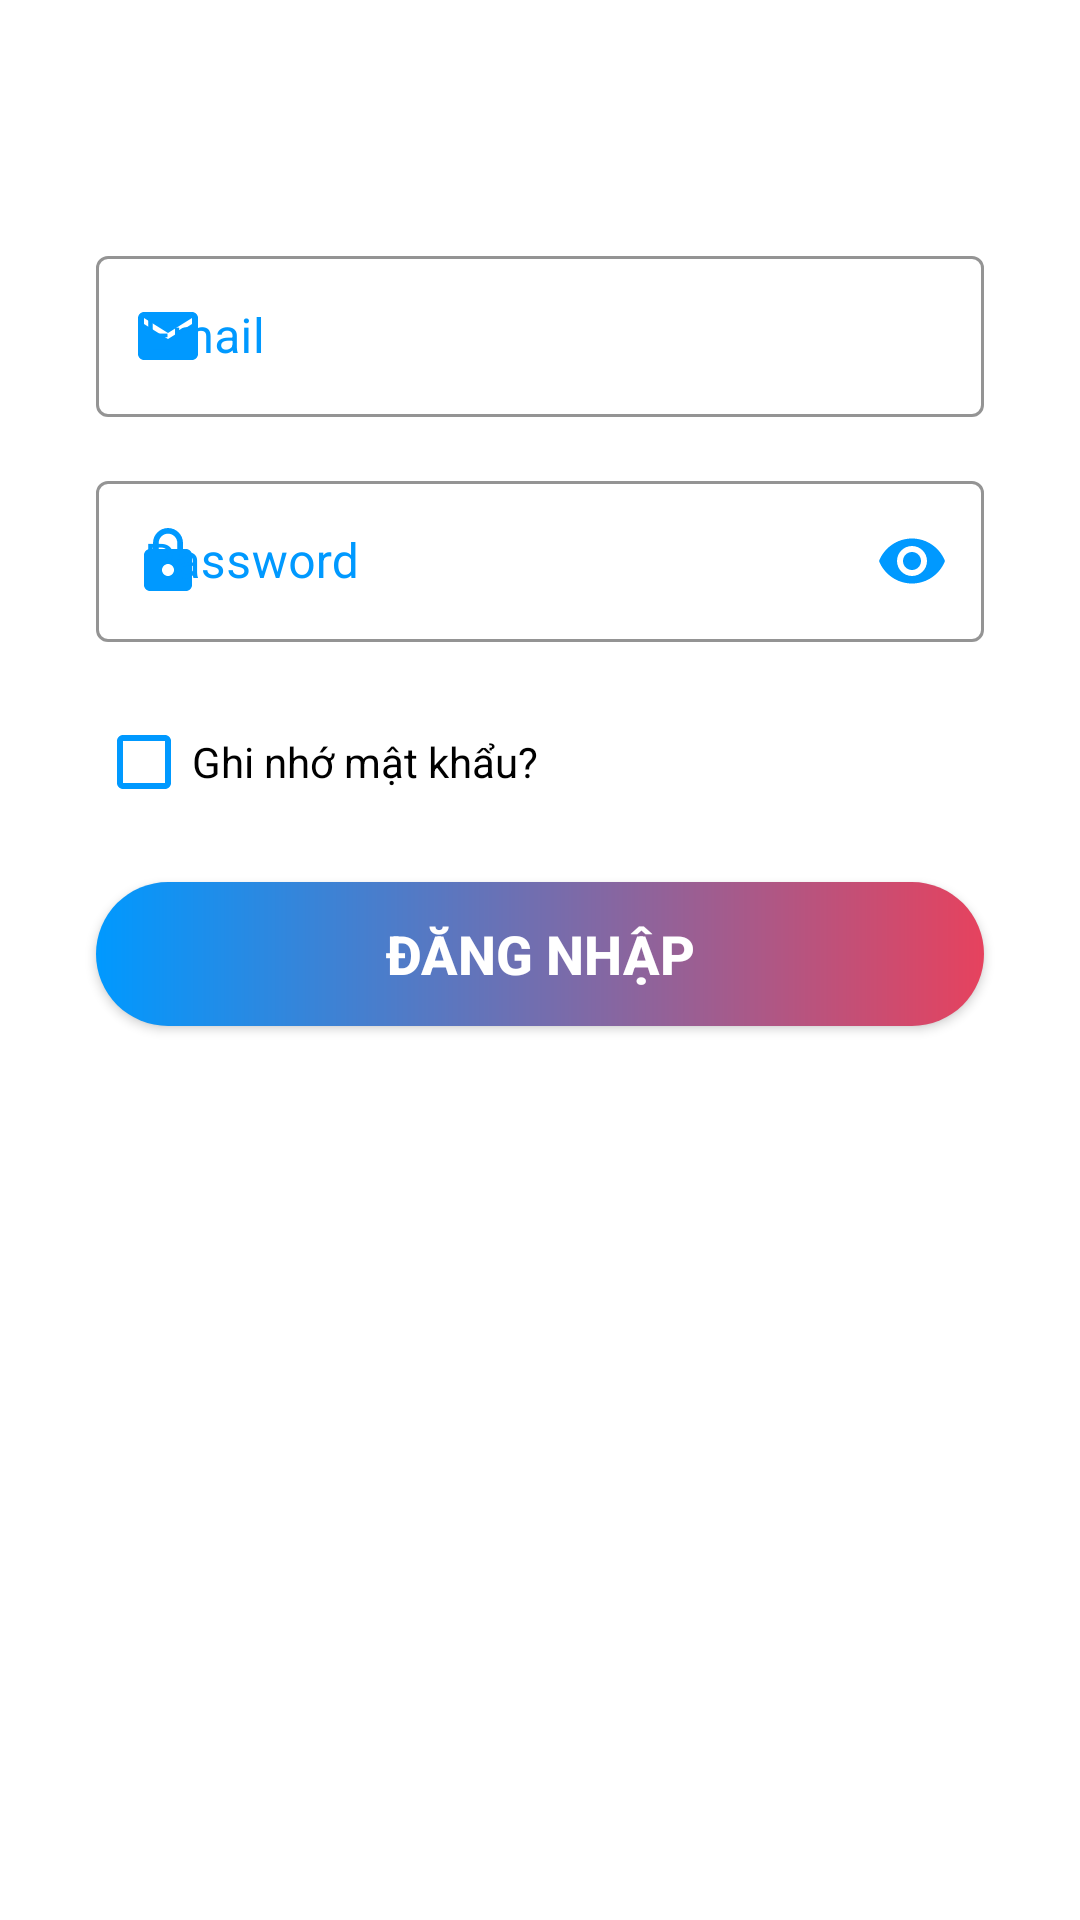

The Android layout XML behind this screen, and the referenced resources:
<!-- AndroidManifest.xml: application theme Theme.Product -->
<!-- res/layout/activity_login.xml -->
<?xml version="1.0" encoding="utf-8"?>
<androidx.constraintlayout.widget.ConstraintLayout xmlns:android="http://schemas.android.com/apk/res/android"
    xmlns:app="http://schemas.android.com/apk/res-auto"
    xmlns:tools="http://schemas.android.com/tools"
    android:layout_width="match_parent"
    android:layout_height="match_parent"
    >
    <com.google.android.material.textfield.TextInputLayout
        android:id="@+id/ed_email1"
        style="@style/Widget.MaterialComponents.TextInputLayout.OutlinedBox.Dense"
        android:layout_width="match_parent"
        android:layout_height="wrap_content"
        android:layout_marginTop="80dp"
        android:layout_marginStart="32dp"
        android:layout_marginEnd="32dp"
        android:hint="Email"
        android:textColorHint="#0099ff"
        app:boxStrokeColor="#0099ff"
        app:endIconMode="clear_text"
        app:hintTextColor="#0099ff"
        app:layout_constraintEnd_toEndOf="parent"
        app:layout_constraintStart_toStartOf="parent"
        app:layout_constraintTop_toTopOf="parent"
        app:startIconDrawable="@drawable/baseline_email_24"
        app:startIconTint="#0099ff">

        <com.google.android.material.textfield.TextInputEditText
            android:id="@+id/ed_email"
            android:layout_width="match_parent"
            android:layout_height="wrap_content"
            android:inputType="text"
            android:padding="16dp" />

    </com.google.android.material.textfield.TextInputLayout>

    <com.google.android.material.textfield.TextInputLayout
        android:id="@+id/matkhau1"
        style="@style/Widget.MaterialComponents.TextInputLayout.OutlinedBox.Dense"
        android:layout_width="match_parent"
        android:layout_height="wrap_content"
        android:layout_marginStart="32dp"
        android:layout_marginTop="16dp"
        android:layout_marginEnd="32dp"
        android:hint="Password"
        android:textColorHint="#0099ff"
        app:boxStrokeColor="#0099ff"
        app:hintTextColor="#0099ff"
        app:layout_constraintEnd_toEndOf="parent"
        app:layout_constraintStart_toStartOf="parent"
        app:layout_constraintTop_toBottomOf="@id/ed_email1"
        app:passwordToggleEnabled="true"
        app:passwordToggleTint="#0099ff"
        app:startIconDrawable="@drawable/baseline_lock_24"
        app:startIconTint="#0099ff">

        <com.google.android.material.textfield.TextInputEditText
            android:id="@+id/matkhau"
            android:layout_width="match_parent"
            android:layout_height="wrap_content"
            android:inputType="textPassword"
            android:padding="16dp" />

    </com.google.android.material.textfield.TextInputLayout>

    <androidx.appcompat.widget.AppCompatButton
        android:id="@+id/btn_login"
        android:layout_width="0dp"
        android:layout_height="wrap_content"
        android:layout_marginStart="32dp"
        android:layout_marginTop="16dp"
        android:layout_marginEnd="32dp"
        android:background="@drawable/background_btn"
        android:text="Đăng nhập"
        android:textColor="@color/white"
        android:textSize="18dp"
        android:textStyle="bold"
        app:layout_constraintEnd_toEndOf="parent"
        app:layout_constraintStart_toStartOf="parent"
        app:layout_constraintTop_toBottomOf="@+id/chkRememberPass" />

    <CheckBox
        android:id="@+id/chkRememberPass"
        android:layout_width="wrap_content"
        android:layout_height="wrap_content"
        android:layout_marginStart="32dp"
        android:layout_marginTop="16dp"
        android:layout_marginEnd="32dp"
        android:buttonTint="#0099ff"
        android:text="Ghi nhớ mật khẩu?"
        android:textColor="@color/black"
        app:layout_constraintEnd_toEndOf="parent"
        app:layout_constraintHorizontal_bias="0"
        app:layout_constraintStart_toStartOf="parent"
        app:layout_constraintTop_toBottomOf="@id/matkhau1" />



</androidx.constraintlayout.widget.ConstraintLayout>
<!-- resources referenced by this layout -->
<resources>
  <!-- drawable background_btn (drawable) -->
  <?xml version="1.0" encoding="utf-8"?>
  <shape xmlns:android="http://schemas.android.com/apk/res/android">
  
      <gradient
          android:endColor="#E6425E"
          android:startColor="#0099ff" />
      <corners android:radius="100dp" />
  
  </shape>
  <!-- drawable baseline_email_24 (drawable) -->
  <vector android:height="24dp" android:tint="#274DE7"
      android:viewportHeight="24" android:viewportWidth="24"
      android:width="24dp" xmlns:android="http://schemas.android.com/apk/res/android">
      <path android:fillColor="@android:color/white" android:pathData="M20,4L4,4c-1.1,0 -1.99,0.9 -1.99,2L2,18c0,1.1 0.9,2 2,2h16c1.1,0 2,-0.9 2,-2L22,6c0,-1.1 -0.9,-2 -2,-2zM20,8l-8,5 -8,-5L4,6l8,5 8,-5v2z"/>
  </vector>
  <!-- drawable baseline_lock_24 (drawable) -->
  <vector android:height="24dp" android:tint="#274DE7"
      android:viewportHeight="24" android:viewportWidth="24"
      android:width="24dp" xmlns:android="http://schemas.android.com/apk/res/android">
      <path android:fillColor="@android:color/white" android:pathData="M18,8h-1L17,6c0,-2.76 -2.24,-5 -5,-5S7,3.24 7,6v2L6,8c-1.1,0 -2,0.9 -2,2v10c0,1.1 0.9,2 2,2h12c1.1,0 2,-0.9 2,-2L20,10c0,-1.1 -0.9,-2 -2,-2zM12,17c-1.1,0 -2,-0.9 -2,-2s0.9,-2 2,-2 2,0.9 2,2 -0.9,2 -2,2zM15.1,8L8.9,8L8.9,6c0,-1.71 1.39,-3.1 3.1,-3.1 1.71,0 3.1,1.39 3.1,3.1v2z"/>
  </vector>
  <style name="Theme.Product" parent="Theme.MaterialComponents.DayNight.NoActionBar">
          
  
          <item name="colorOnPrimary">@color/white</item>
          
          <item name="colorOnSecondary">@color/black</item>
          
          <item name="android:statusBarColor">?attr/colorPrimaryVariant</item>
          
          
      </style>
  <!-- not gathered from this repository: default colours our renderer supplied (Android Studio template values) -->
  <color name="black">#FF000000</color>
  <color name="white">#FFFFFFFF</color>
</resources>
